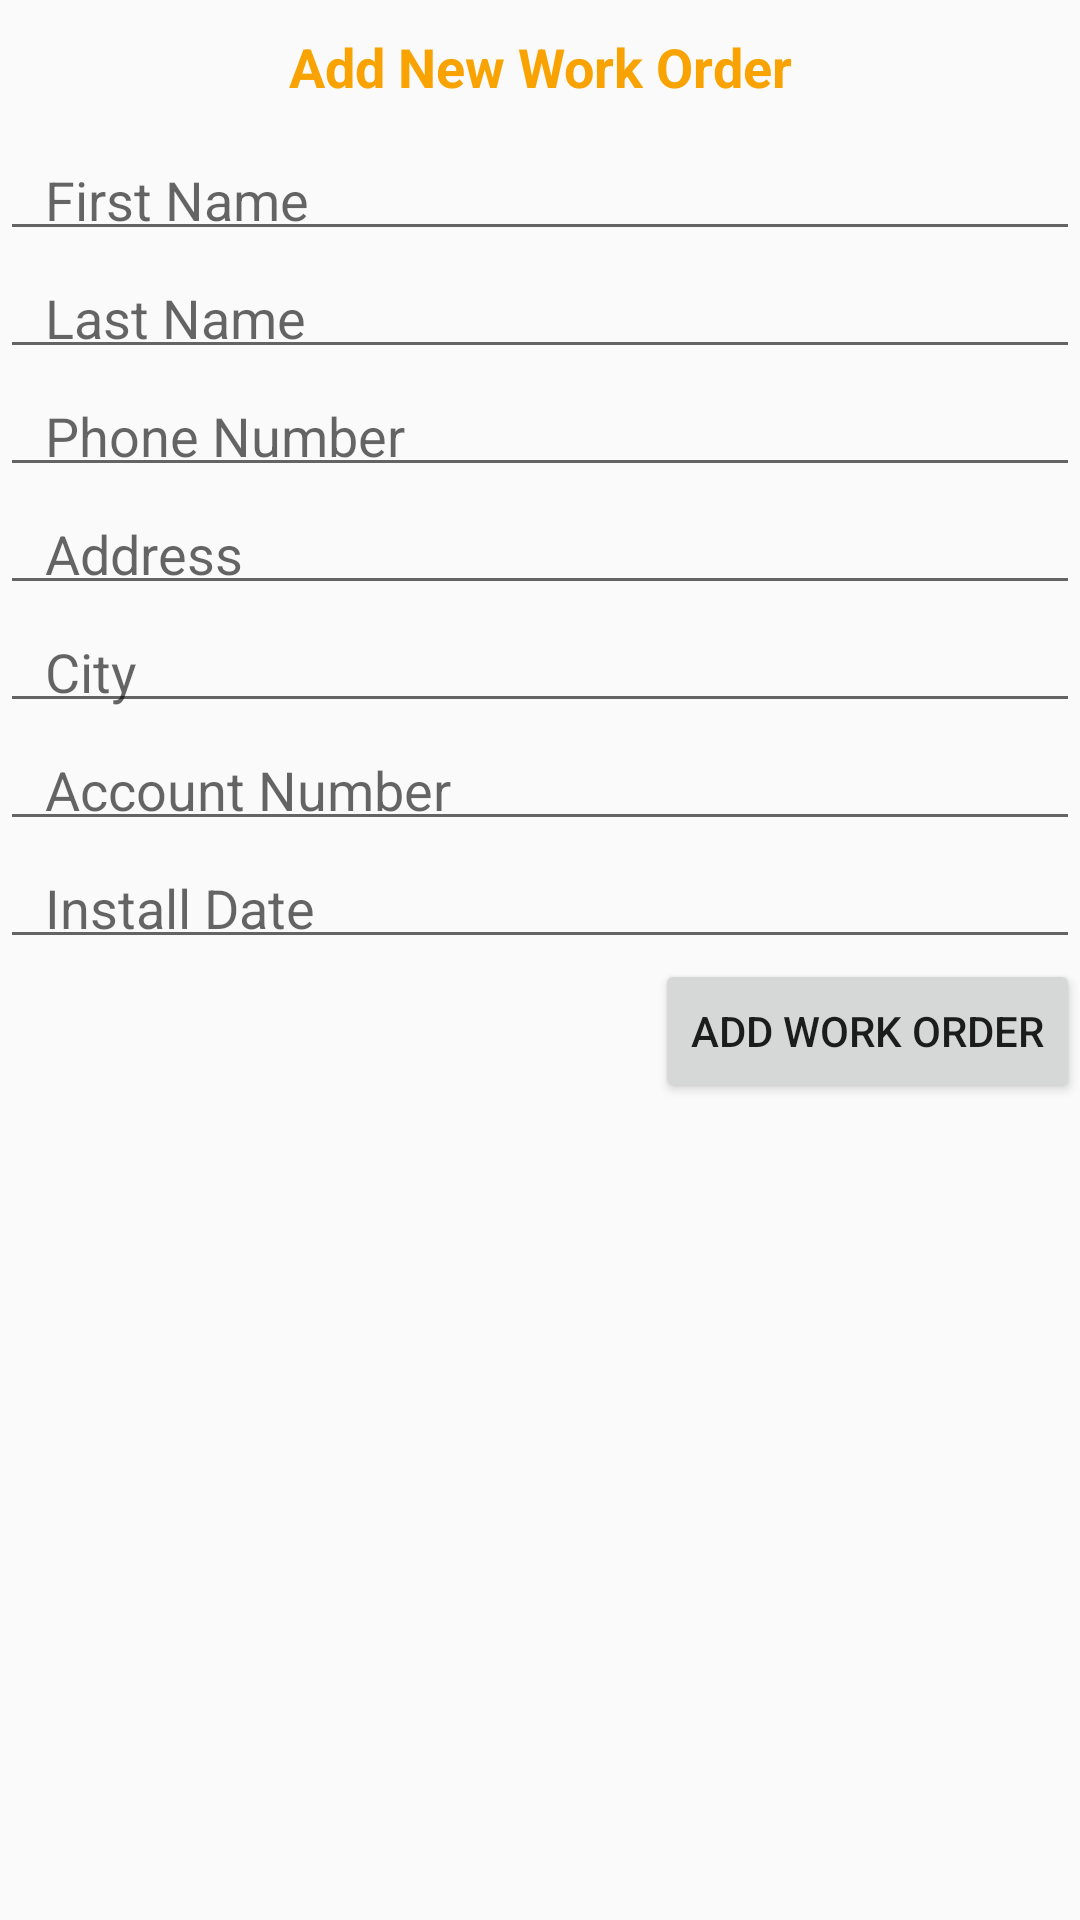

Android layout source for this screen:
<!-- AndroidManifest.xml: application theme AppTheme -->
<!-- res/layout/fragment_work_order_insert.xml -->
<?xml version="1.0" encoding="utf-8"?>
<LinearLayout
    xmlns:android="http://schemas.android.com/apk/res/android"
    xmlns:tools="http://schemas.android.com/tools"
    android:orientation="vertical"
    android:layout_width="match_parent"
    android:layout_height="wrap_content"
    tools:context=".Views.WorkOrderInsertFragment">

    <TextView
        android:id="@+id/textView_PageHeader"
        android:layout_width="match_parent"
        android:layout_height="wrap_content"
        android:gravity="center"
        style="@style/PageHeader"
        android:text="@string/label_AddWorkOrder" />

    <EditText
        android:id="@+id/editText_FirstName"
        android:layout_width="match_parent"
        android:layout_height="wrap_content"
        android:paddingTop="10dp"
        android:paddingBottom="5dp"
        android:paddingStart="15dp"
        android:paddingEnd="15dp"
        android:hint="First Name"/>

    <EditText
        android:id="@+id/editText_LastName"
        android:layout_width="match_parent"
        android:layout_height="wrap_content"
        android:paddingTop="10dp"
        android:paddingBottom="5dp"
        android:paddingStart="15dp"
        android:paddingEnd="15dp"
        android:hint="Last Name"/>

    <EditText
        android:id="@+id/editText_Phone"
        android:layout_width="match_parent"
        android:layout_height="wrap_content"
        android:paddingTop="10dp"
        android:paddingBottom="5dp"
        android:paddingStart="15dp"
        android:paddingEnd="15dp"
        android:hint="Phone Number"/>

    <EditText
        android:id="@+id/editText_Address"
        android:layout_width="match_parent"
        android:layout_height="wrap_content"
        android:paddingTop="10dp"
        android:paddingBottom="5dp"
        android:paddingStart="15dp"
        android:paddingEnd="15dp"
        android:hint="Address"/>

    <EditText
        android:id="@+id/editText_City"
        android:layout_width="match_parent"
        android:layout_height="wrap_content"
        android:paddingTop="10dp"
        android:paddingBottom="5dp"
        android:paddingStart="15dp"
        android:paddingEnd="15dp"
        android:hint="City"/>

    <EditText
        android:id="@+id/editText_AcctNumber"
        android:layout_width="match_parent"
        android:layout_height="wrap_content"
        android:paddingTop="10dp"
        android:paddingBottom="5dp"
        android:paddingStart="15dp"
        android:paddingEnd="15dp"
        android:hint="Account Number"/>

    <EditText
        android:id="@+id/editText_InstallDate"
        android:layout_width="match_parent"
        android:layout_height="wrap_content"
        android:paddingTop="10dp"
        android:paddingBottom="5dp"
        android:paddingStart="15dp"
        android:paddingEnd="15dp"
        android:hint="Install Date"/>

    <Button
        android:id="@+id/button_AddWorkOrder"
        android:layout_width="wrap_content"
        android:layout_height="wrap_content"
        android:layout_gravity="end"
        android:layout_marginTop="@dimen/activity_horizontal_margin"
        android:text="@string/button_AddWorkOrder" />

</LinearLayout>
<!-- resources referenced by this layout -->
<resources>
  <string name="button_AddWorkOrder">Add Work Order</string>
  <string name="label_AddWorkOrder">Add New Work Order</string>
  <style name="PageHeader">
          <item name="android:gravity">center</item>
          <item name="android:textSize">18sp</item>
          <item name="android:textStyle">bold</item>
          <item name="android:paddingTop">10dp</item>
          <item name="android:paddingBottom">10dp</item>
          <item name="android:textColor">@color/colorAccent</item>
      </style>
  <style name="AppTheme" parent="Theme.AppCompat.Light.DarkActionBar">
          
          <item name="colorPrimary">@color/colorPrimary</item>
          <item name="colorPrimaryDark">@color/colorPrimaryDark</item>
          <item name="colorAccent">@color/colorAccent</item>
      </style>
  <color name="colorAccent">#F9A303</color>
  <color name="colorPrimary">#3F51B5</color>
  <color name="colorPrimaryDark">#303f9f</color>
</resources>
